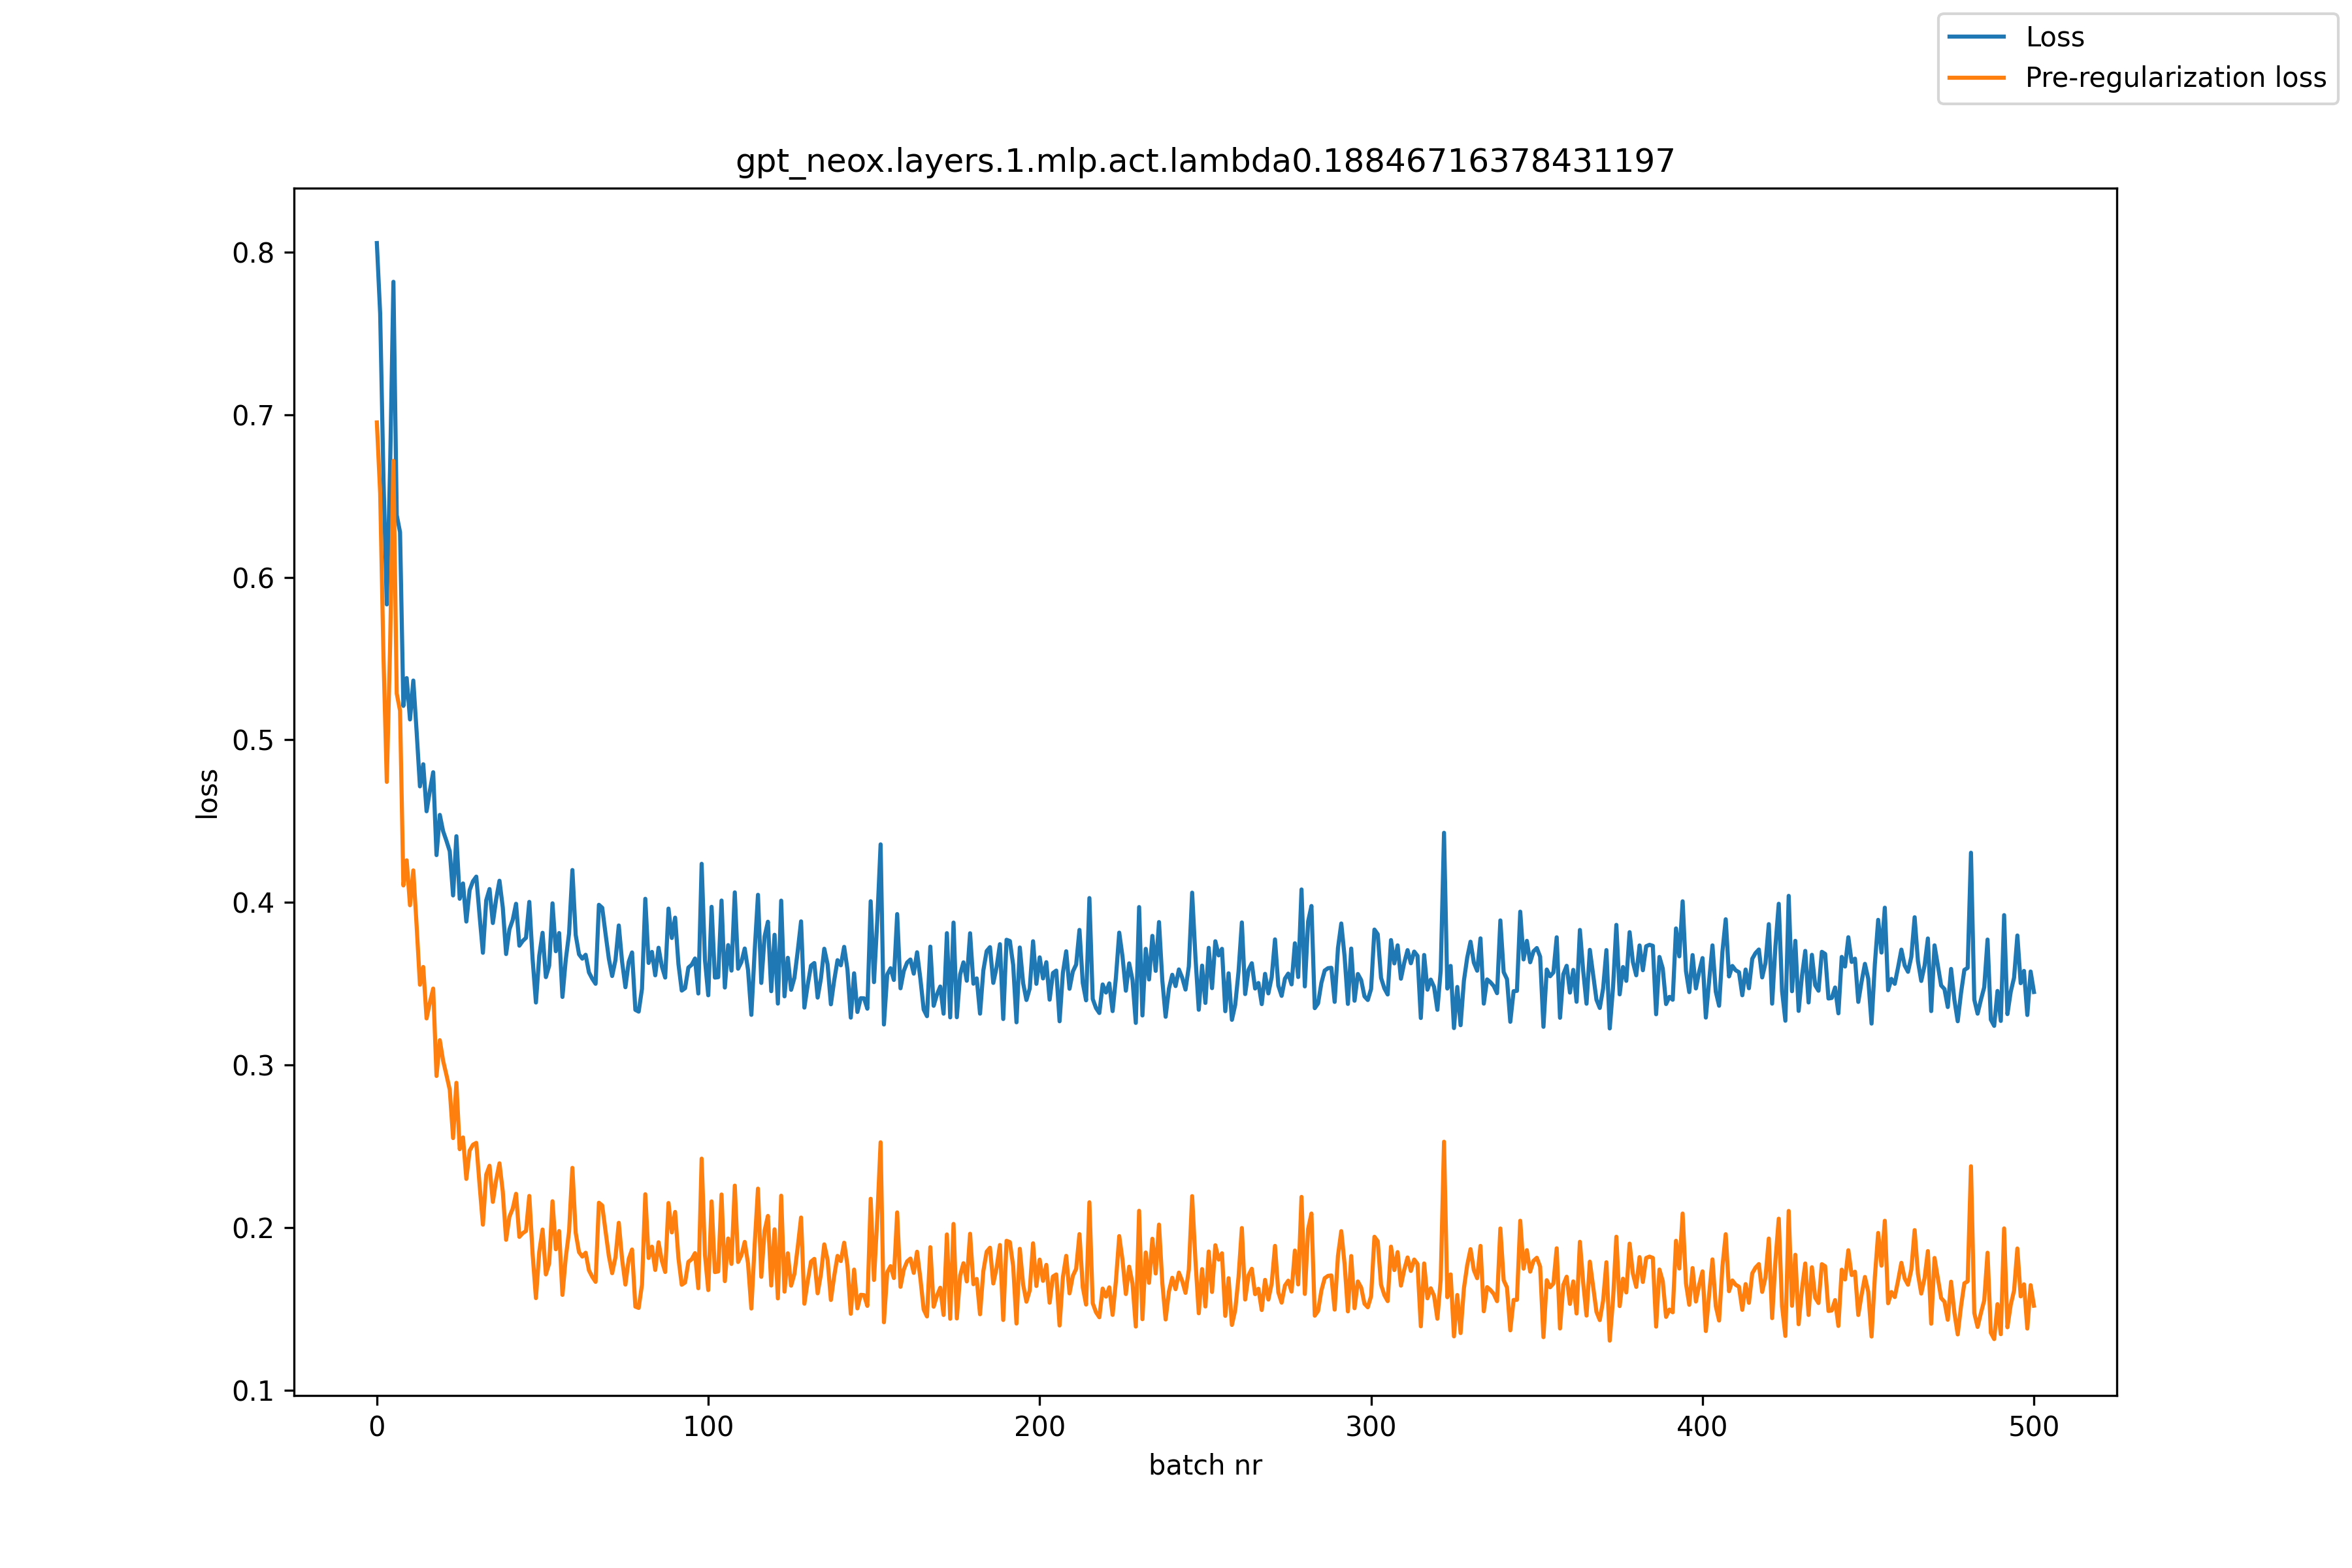

Data behind this chart, as committed beside it:
, loss, pre_reg_loss
0, 0.8056, 0.6952
1, 0.7622, 0.6517
2, 0.6606, 0.5512
3, 0.5833, 0.4741
4, 0.6679, 0.5579
5, 0.7818, 0.6716
6, 0.6382, 0.5285
7, 0.6277, 0.5179
8, 0.5209, 0.4104
9, 0.538, 0.4259
10, 0.5125, 0.3983
11, 0.5365, 0.4197
12, 0.5051, 0.3857
13, 0.4714, 0.3494
14, 0.485, 0.3603
15, 0.4561, 0.3286
16, 0.4687, 0.3385
17, 0.4801, 0.347
18, 0.4291, 0.2932
19, 0.4538, 0.3152
20, 0.4437, 0.3025
21, 0.4379, 0.2938
22, 0.4315, 0.2847
23, 0.4043, 0.255
24, 0.4407, 0.289
25, 0.4022, 0.2482
26, 0.4116, 0.2554
27, 0.3882, 0.2299
28, 0.4076, 0.2473
29, 0.413, 0.2509
30, 0.4159, 0.2521
31, 0.3918, 0.2262
32, 0.369, 0.2018
33, 0.4013, 0.2325
34, 0.4082, 0.238
35, 0.3873, 0.2158
36, 0.402, 0.2293
37, 0.4133, 0.2395
38, 0.3969, 0.2221
39, 0.3682, 0.1924
40, 0.3834, 0.2066
41, 0.3892, 0.2116
42, 0.3992, 0.2207
43, 0.3734, 0.1942
44, 0.3763, 0.1965
45, 0.3782, 0.1979
46, 0.4003, 0.2194
47, 0.365, 0.1836
48, 0.3384, 0.1566
49, 0.3671, 0.1849
50, 0.3813, 0.1988
51, 0.354, 0.1711
52, 0.3611, 0.178
53, 0.3994, 0.2162
54, 0.37, 0.1866
55, 0.3812, 0.1978
56, 0.3418, 0.1586
57, 0.3647, 0.1815
58, 0.381, 0.1977
59, 0.4199, 0.2367
... 441 more rows
